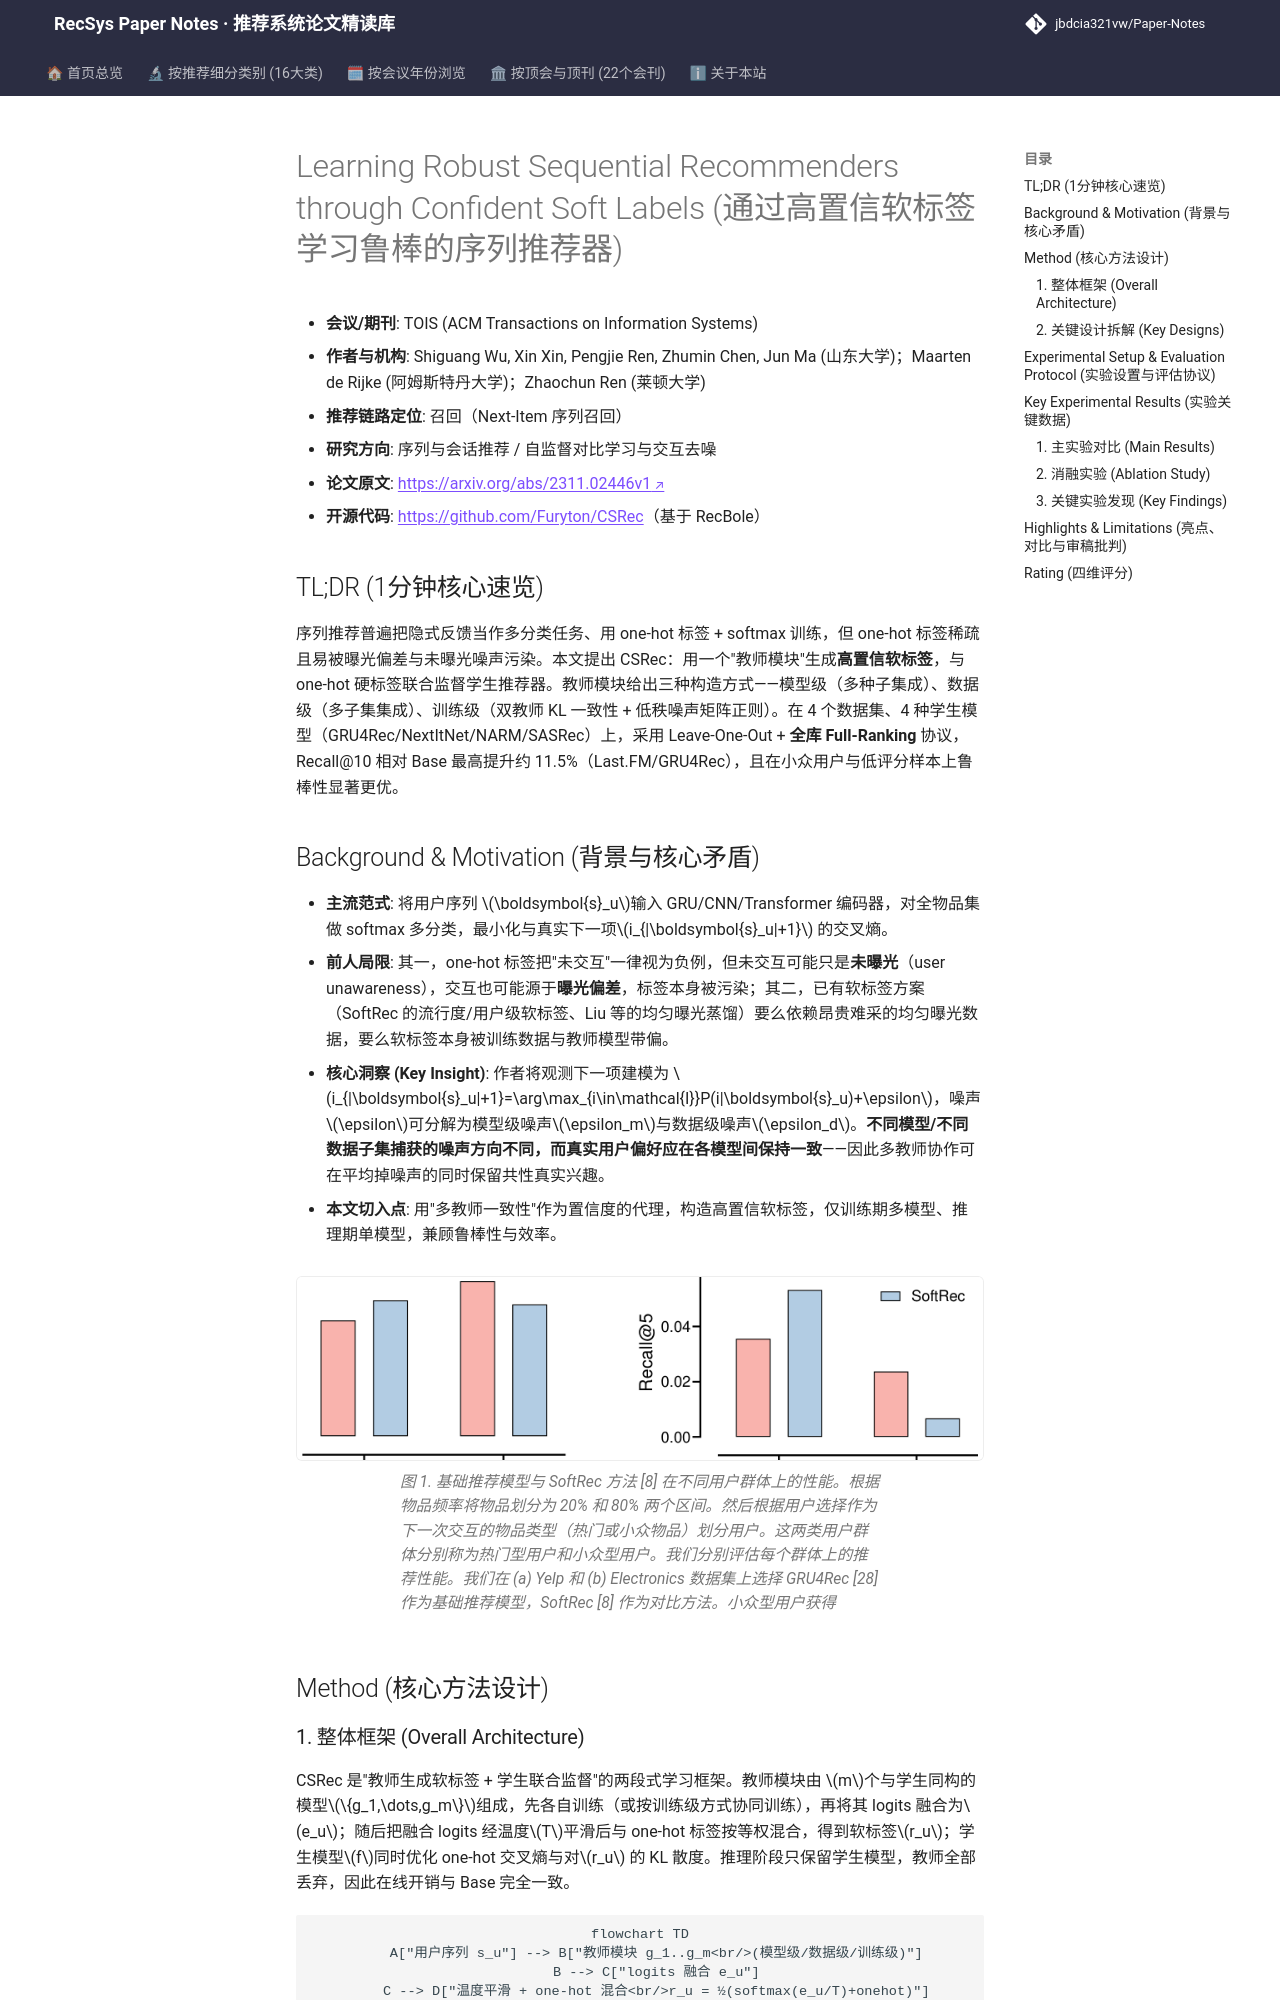

repository: jbdcia321vw/Paper-Notes · page: venues/TOIS/2025/sequential_rec/learning_robust_sequential_recommenders_through_confident_soft_labels/index.html · generator: mkdocs

---
title: "[Paper Note] Learning Robust Sequential Recommenders through Confident Soft Labels"
description: "[TOIS 2025][序列推荐] 用模型级/数据级/训练级三种教师模块生成高置信软标签，与 one-hot 联合训练学生序列推荐器，全库排序下 Recall@10 最高提升约 11%。"
tags:
  - TOIS
  - 序列推荐
  - 召回
  - 软标签
  - 知识蒸馏
  - 去噪鲁棒性
date: 2026-11-14
venue: TOIS
year: 2025
paper_url: "https://arxiv.org/abs/2311.02446"
code_url: "https://github.com/RUCAIBox/RecBole"
categories:
  - sequential_rec
  - self_supervised_denoising
---

# Learning Robust Sequential Recommenders through Confident Soft Labels (通过高置信软标签学习鲁棒的序列推荐器)

- **会议/期刊**: TOIS (ACM Transactions on Information Systems)
- **作者与机构**: Shiguang Wu, Xin Xin, Pengjie Ren, Zhumin Chen, Jun Ma (山东大学)；Maarten de Rijke (阿姆斯特丹大学)；Zhaochun Ren (莱顿大学)
- **推荐链路定位**: 召回（Next-Item 序列召回）
- **研究方向**: 序列与会话推荐 / 自监督对比学习与交互去噪
- **论文原文**: [https://arxiv.org/abs/2311.02446v1](https://arxiv.org/abs/2311.02446v1)
- **开源代码**: [https://github.com/Furyton/CSRec](https://github.com/Furyton/CSRec)（基于 RecBole）

## TL;DR (1分钟核心速览)

序列推荐普遍把隐式反馈当作多分类任务、用 one-hot 标签 + softmax 训练，但 one-hot 标签稀疏且易被曝光偏差与未曝光噪声污染。本文提出 CSRec：用一个"教师模块"生成**高置信软标签**，与 one-hot 硬标签联合监督学生推荐器。教师模块给出三种构造方式——模型级（多种子集成）、数据级（多子集集成）、训练级（双教师 KL 一致性 + 低秩噪声矩阵正则）。在 4 个数据集、4 种学生模型（GRU4Rec/NextItNet/NARM/SASRec）上，采用 Leave-One-Out + **全库 Full-Ranking** 协议，Recall@10 相对 Base 最高提升约 11.5%（Last.FM/GRU4Rec），且在小众用户与低评分样本上鲁棒性显著更优。

## Background & Motivation (背景与核心矛盾)

- **主流范式**: 将用户序列 $\boldsymbol{s}_u$输入 GRU/CNN/Transformer 编码器，对全物品集做 softmax 多分类，最小化与真实下一项$i_{|\boldsymbol{s}_u|+1}$ 的交叉熵。
- **前人局限**: 其一，one-hot 标签把"未交互"一律视为负例，但未交互可能只是**未曝光**（user unawareness），交互也可能源于**曝光偏差**，标签本身被污染；其二，已有软标签方案（SoftRec 的流行度/用户级软标签、Liu 等的均匀曝光蒸馏）要么依赖昂贵难采的均匀曝光数据，要么软标签本身被训练数据与教师模型带偏。
- **核心洞察 (Key Insight)**: 作者将观测下一项建模为 $i_{|\boldsymbol{s}_u|+1}=\arg\max_{i\in\mathcal{I}}P(i|\boldsymbol{s}_u)+\epsilon$，噪声$\epsilon$可分解为模型级噪声$\epsilon_m$与数据级噪声$\epsilon_d$。**不同模型/不同数据子集捕获的噪声方向不同，而真实用户偏好应在各模型间保持一致**——因此多教师协作可在平均掉噪声的同时保留共性真实兴趣。
- **本文切入点**: 用"多教师一致性"作为置信度的代理，构造高置信软标签，仅训练期多模型、推理期单模型，兼顾鲁棒性与效率。

<figure class="paper-figure" markdown="span">
  ![图 1. 基础推荐模型与 SoftRec 方法 \[8\] 在不同用户群体上的性能。根据物品频率将物品划分为 20% 和 80% 两个区间。然后根据用户选择作为下一次交互的物品类型（热门或小众物品）划分用户。这两类用户群体分别称为热门型用户和小众型用户。我们分别评估每个群体上的推荐性能。我们在 (a) Yelp 和 (b) Electronics 数据集上选择 GRU4Rec \[28\] 作为基础推荐模型，SoftRec \[8\] 作为对比方法。小众型用户获得](../../../../assets/papers/2311.02446v1/figure_1.png)<figcaption>图 1. 基础推荐模型与 SoftRec 方法 [8] 在不同用户群体上的性能。根据物品频率将物品划分为 20% 和 80% 两个区间。然后根据用户选择作为下一次交互的物品类型（热门或小众物品）划分用户。这两类用户群体分别称为热门型用户和小众型用户。我们分别评估每个群体上的推荐性能。我们在 (a) Yelp 和 (b) Electronics 数据集上选择 GRU4Rec [28] 作为基础推荐模型，SoftRec [8] 作为对比方法。小众型用户获得</figcaption>
</figure>

## Method (核心方法设计)
